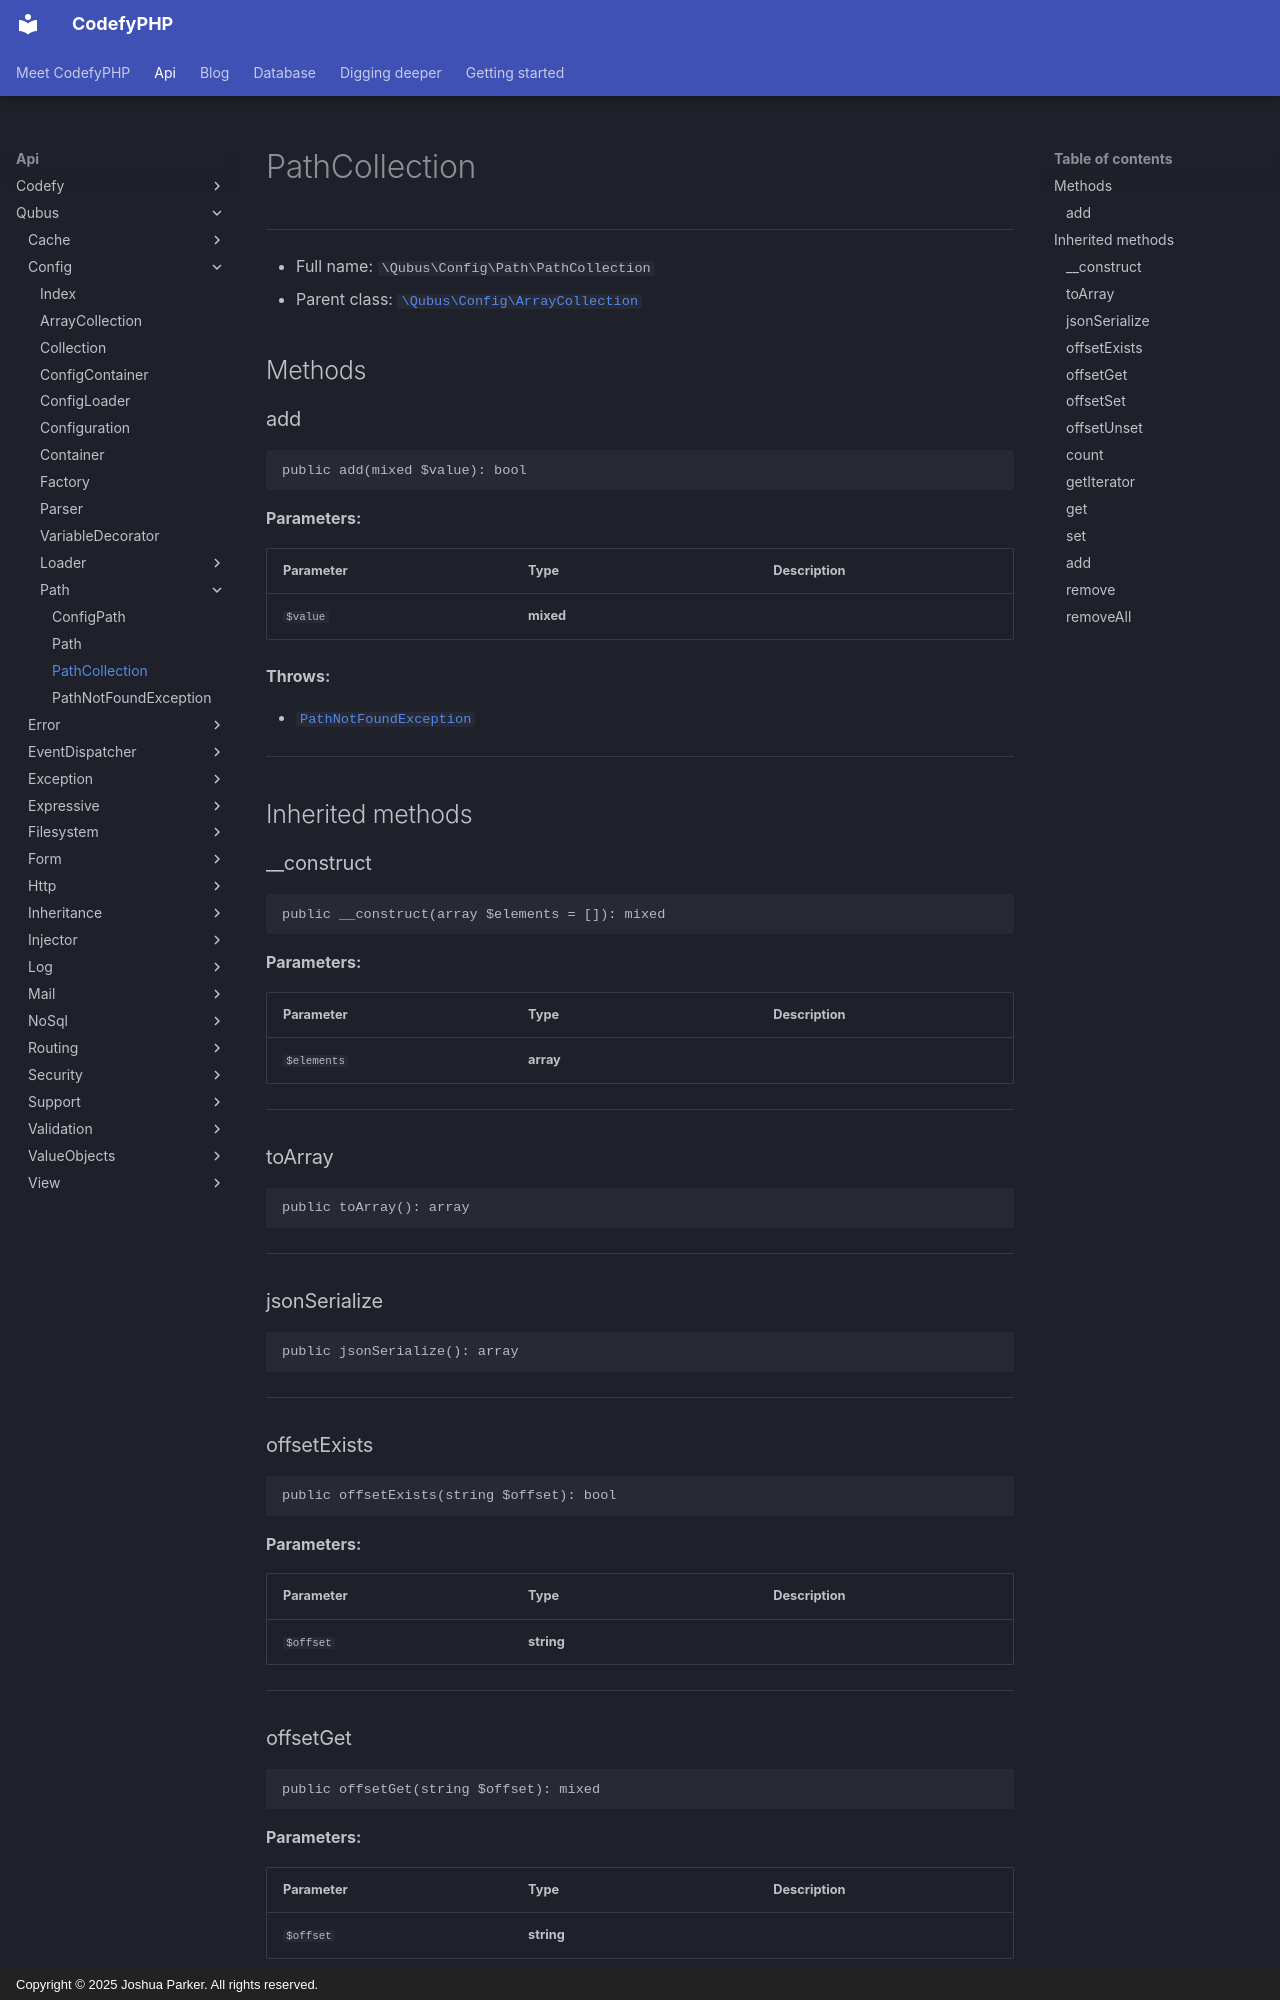

repository: codefyphp/docs · page: api/Qubus/Config/Path/PathCollection/index.html · generator: mkdocs · copyright: Copyright © 2025 Joshua Parker. All rights reserved.

# PathCollection

***

* Full name: `\Qubus\Config\Path\PathCollection`
* Parent class: [`\Qubus\Config\ArrayCollection`](../ArrayCollection.md)

## Methods

### add

```php
public add(mixed $value): bool
```

**Parameters:**

| Parameter | Type      | Description |
|-----------|-----------|-------------|
| `$value`  | **mixed** |             |

**Throws:**

- [`PathNotFoundException`](./PathNotFoundException.md)

***

## Inherited methods

### __construct

```php
public __construct(array $elements = []): mixed
```

**Parameters:**

| Parameter   | Type      | Description |
|-------------|-----------|-------------|
| `$elements` | **array** |             |

***

### toArray

```php
public toArray(): array
```

***

### jsonSerialize

```php
public jsonSerialize(): array
```

***

### offsetExists

```php
public offsetExists(string $offset): bool
```

**Parameters:**

| Parameter | Type       | Description |
|-----------|------------|-------------|
| `$offset` | **string** |             |

***

### offsetGet

```php
public offsetGet(string $offset): mixed
```

**Parameters:**

| Parameter | Type       | Description |
|-----------|------------|-------------|
| `$offset` | **string** |             |

***
